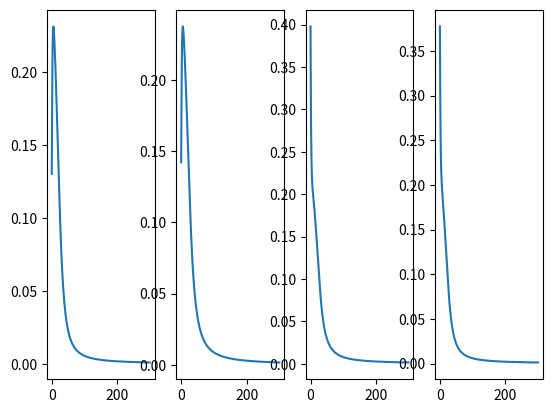

This figure's Python source:
import numpy as np
import pandas as pd
import matplotlib.pyplot as plt

# Assuming data
x = np.array([[0,1,1],[0,0,1],[1,1,1],[1,0,1]])
y = np.array([[0,0,1,1]]).T
# Setting Random Seed
np.random.seed(0)
# Three layer: 3 by one parameters

weights1 = 2 * np.random.random((3,4))-1
weights2 = 2 * np.random.random((4,1))-1
 
# Prepare sigmoid function
def sigmoid(x):
    return 1/(1+np.exp(-x))

error2=0
err_cum = []
# Let's loop and train our neural network!
for i in range(300):
    et=error2
    z1 = np.dot(x,weights1)# z1 is 4 by 4
    a1 = sigmoid(z1)# a1 is also 4 by 4
    z2 = np.dot(a1,weights2) # z2 is 4 by 1
    a2 = sigmoid(z2) # a2 is 4 by 1
    error2 = a2 - y # error is 4 by 1

    # update
    weights2 = weights2 - np.dot(a1.T, error2 * a2 * (1-a2)) # a * (1-a) represents the derivative of a sigmoid function since the derivative of 1/(1+e**(-x)) is "the sigmoid function multiplied by 1 minus the sigmoid function"
    error1 = (error2 * a2 * (1-a2)).dot(weights2.T)
    weights1 = weights1 - np.dot(x.T, error1 * a1 * (1-a1))
    err_cum.append(error2)
print('Predicted Result: ', a2)

x1,x2,x3,x4 = [],[],[],[]
for i in range(len(err_cum)):
    x1.append(float(err_cum[i][0])**2)
    x2.append(float(err_cum[i][1])**2)
    x3.append(float(err_cum[i][2])**2)
    x4.append(float(err_cum[i][3])**2)
    
plt.subplot(1,4,1)
plt.plot(range(len(x1)),x1)
plt.subplot(1,4,2)
plt.plot(range(len(x2)),x2)
plt.subplot(1,4,3)
plt.plot(range(len(x3)),x3)
plt.subplot(1,4,4)
plt.plot(range(len(x4)),x4)

plt.plot()
plt.show()
